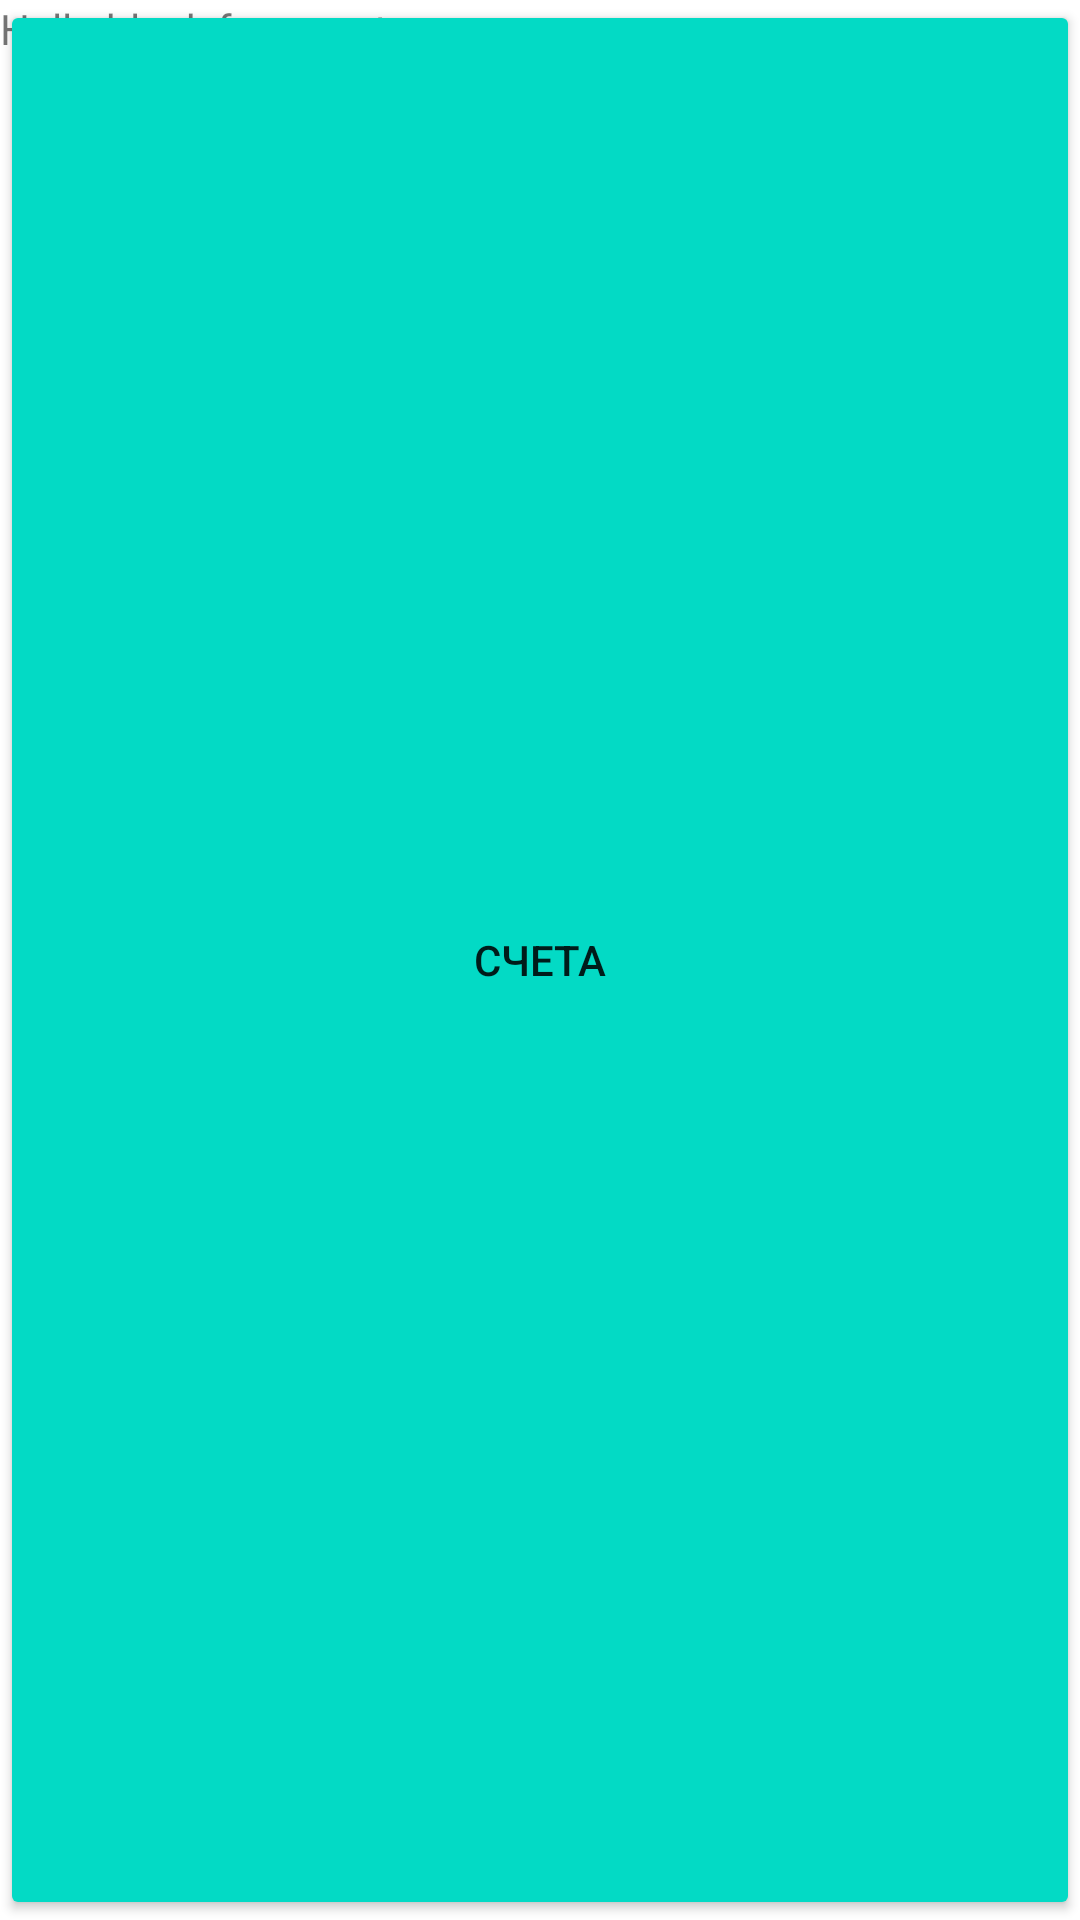

Layout XML and referenced resources for this Android screen:
<!-- AndroidManifest.xml: application theme Theme.DiplomAppNew -->
<!-- res/layout/fragment_accounts_for_user_account.xml -->
<?xml version="1.0" encoding="utf-8"?>
<FrameLayout xmlns:android="http://schemas.android.com/apk/res/android"
    xmlns:tools="http://schemas.android.com/tools"
    android:layout_width="match_parent"
    android:layout_height="match_parent"
    tools:context=".FragmentAccountsForUserAccountFragment">

    
    <TextView
        android:layout_width="match_parent"
        android:layout_height="match_parent"
        android:text="@string/hello_blank_fragment" />

    <Button
        android:id="@+id/button"
        android:layout_width="match_parent"
        android:layout_height="match_parent"
        android:backgroundTint="@color/teal_200"
        android:text="счета" />

</FrameLayout>
<!-- resources referenced by this layout -->
<resources>
  <string name="hello_blank_fragment">Hello blank fragment</string>
  <style name="Theme.DiplomAppNew" parent="Theme.MaterialComponents.DayNight.DarkActionBar">
          
          <item name="colorPrimary">@color/purple_500</item>
          <item name="colorPrimaryVariant">@color/purple_700</item>
          <item name="colorOnPrimary">@color/white</item>
          
          <item name="colorSecondary">@color/teal_200</item>
          <item name="colorSecondaryVariant">@color/teal_700</item>
          <item name="colorOnSecondary">@color/black</item>
          
          <item name="android:statusBarColor">?attr/colorPrimaryVariant</item>
          
      </style>
  <!-- not gathered from this repository: default colours our renderer supplied (Android Studio template values) -->
  <color name="purple_500">#FF6200EE</color>
  <color name="purple_700">#FF3700B3</color>
  <color name="teal_200">#FF03DAC5</color>
  <color name="teal_700">#FF018786</color>
  <color name="black">#FF000000</color>
  <color name="white">#FFFFFFFF</color>
</resources>
